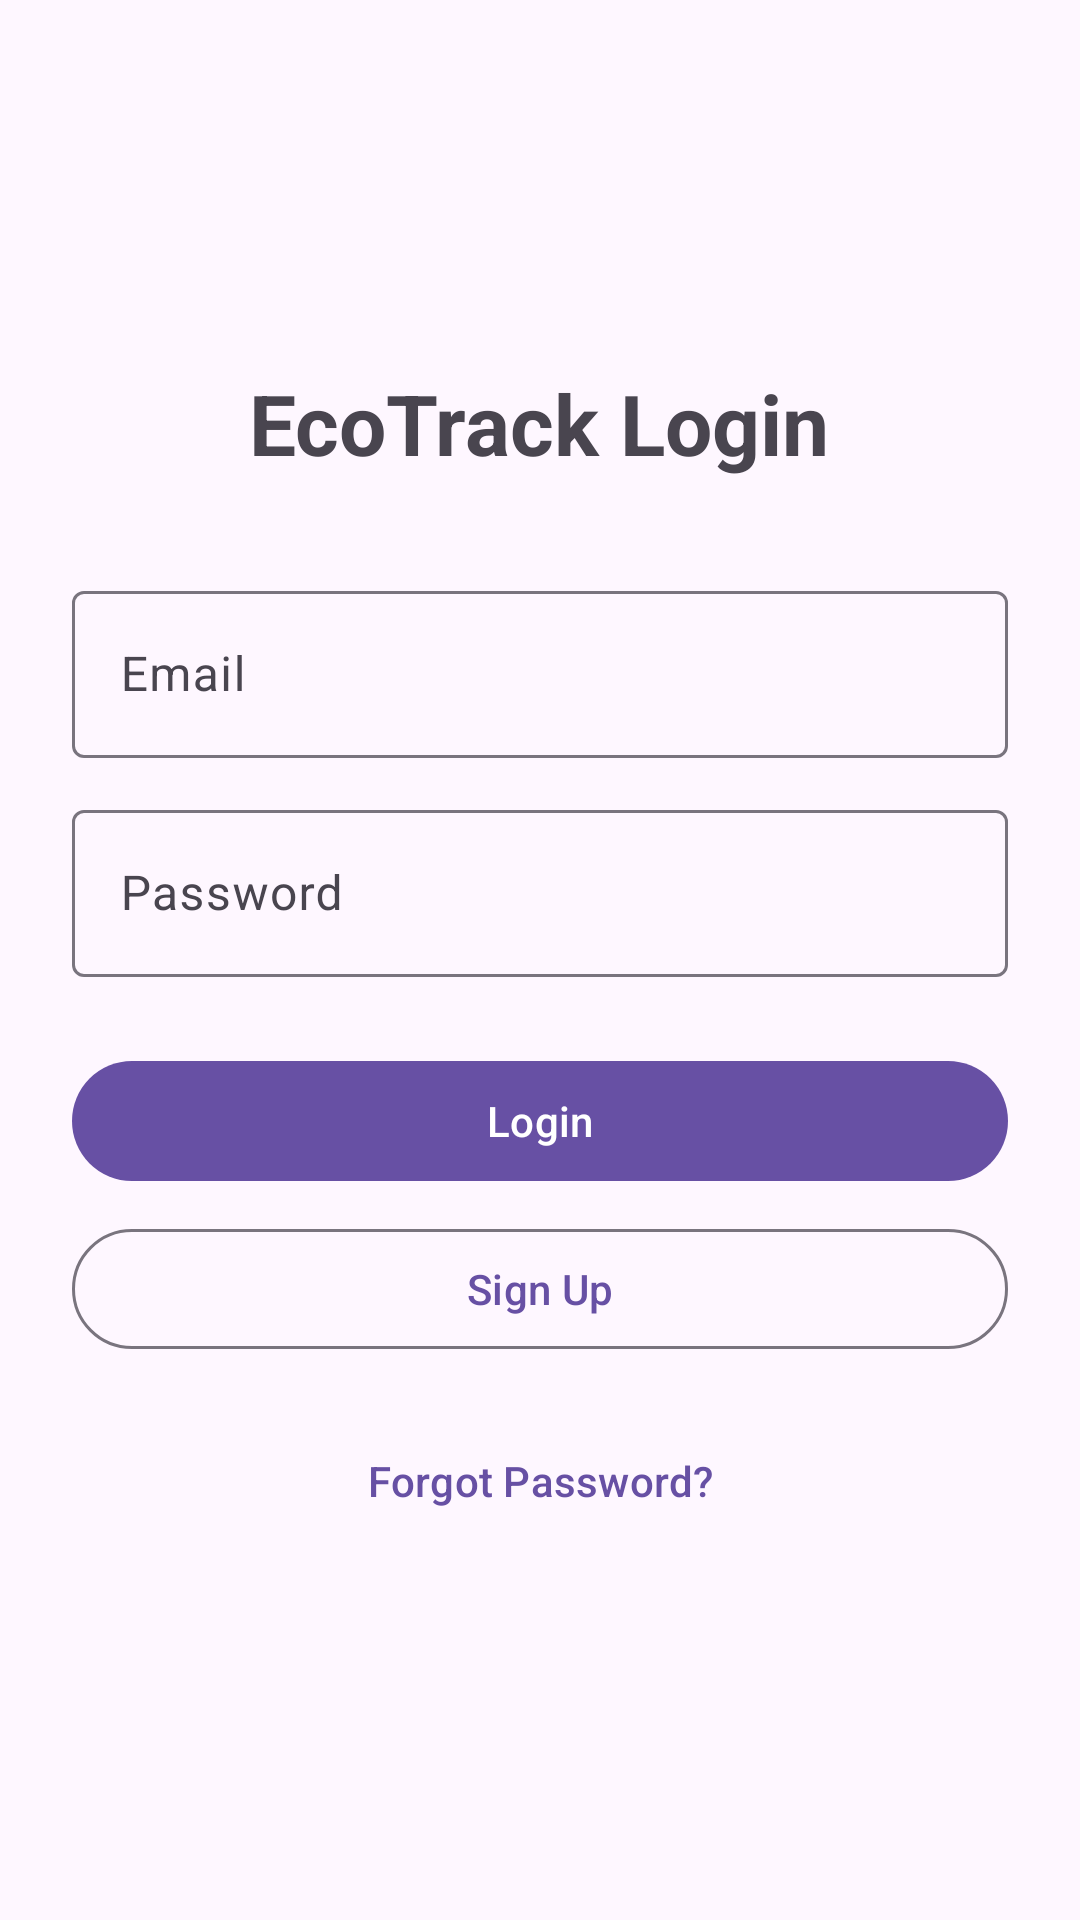

This screen was rendered from an Android layout file. Write that file and the resources it references.
<!-- AndroidManifest.xml: application theme Theme.EcoTrack -->
<!-- res/layout/activity_login.xml -->
<?xml version="1.0" encoding="utf-8"?>

<LinearLayout xmlns:android="http://schemas.android.com/apk/res/android"
    android:layout_width="match_parent"
    android:layout_height="match_parent"
    android:gravity="center"
    android:orientation="vertical"
    android:padding="24dp">

    <TextView
        android:layout_width="wrap_content"
        android:layout_height="wrap_content"
        android:layout_marginBottom="32dp"
        android:text="EcoTrack Login"
        android:textSize="28sp"
        android:textStyle="bold" />

    <com.google.android.material.textfield.TextInputLayout
        android:layout_width="match_parent"
        android:layout_height="wrap_content"
        android:hint="Email">

        <com.google.android.material.textfield.TextInputEditText
            android:id="@+id/etEmail"
            android:layout_width="match_parent"
            android:layout_height="wrap_content"
            android:inputType="textEmailAddress" />
    </com.google.android.material.textfield.TextInputLayout>

    <com.google.android.material.textfield.TextInputLayout
        android:layout_width="match_parent"
        android:layout_height="wrap_content"
        android:layout_marginTop="12dp"
        android:hint="Password">

        <com.google.android.material.textfield.TextInputEditText
            android:id="@+id/etPassword"
            android:layout_width="match_parent"
            android:layout_height="wrap_content"
            android:inputType="textPassword" />
    </com.google.android.material.textfield.TextInputLayout>
    <com.google.android.material.textfield.TextInputLayout
        android:layout_width="match_parent"
        android:layout_height="wrap_content"
        android:layout_marginTop="12dp"
        android:hint="Confirm Password"
        android:id="@+id/tilConfirmPassword"
        android:visibility="gone">

        <com.google.android.material.textfield.TextInputEditText
            android:id="@+id/etConfirmPassword"
            android:layout_width="match_parent"
            android:layout_height="wrap_content"
            android:inputType="textPassword" />
    </com.google.android.material.textfield.TextInputLayout>

    <com.google.android.material.button.MaterialButton
        android:id="@+id/btnLogin"
        android:layout_width="match_parent"
        android:layout_height="wrap_content"
        android:layout_marginTop="24dp"
        android:text="Login" />

    <com.google.android.material.button.MaterialButton
        android:id="@+id/btnSignup"
        style="@style/Widget.Material3.Button.OutlinedButton"
        android:layout_width="match_parent"
        android:layout_height="wrap_content"
        android:layout_marginTop="8dp"
        android:text="Sign Up" />

    <com.google.android.material.button.MaterialButton
        android:id="@+id/btnForgotPassword"
        style="@style/Widget.Material3.Button.TextButton"
        android:layout_width="wrap_content"
        android:layout_height="wrap_content"
        android:layout_marginTop="16dp"
        android:text="Forgot Password?" />

</LinearLayout>
<!-- resources referenced by this layout -->
<resources>
  <style name="Theme.EcoTrack" parent="Theme.Material3.DayNight.NoActionBar">
          
          <item name="android:statusBarColor">@android:color/transparent</item>
          <item name="android:navigationBarColor">@android:color/transparent</item>
      </style>
</resources>
